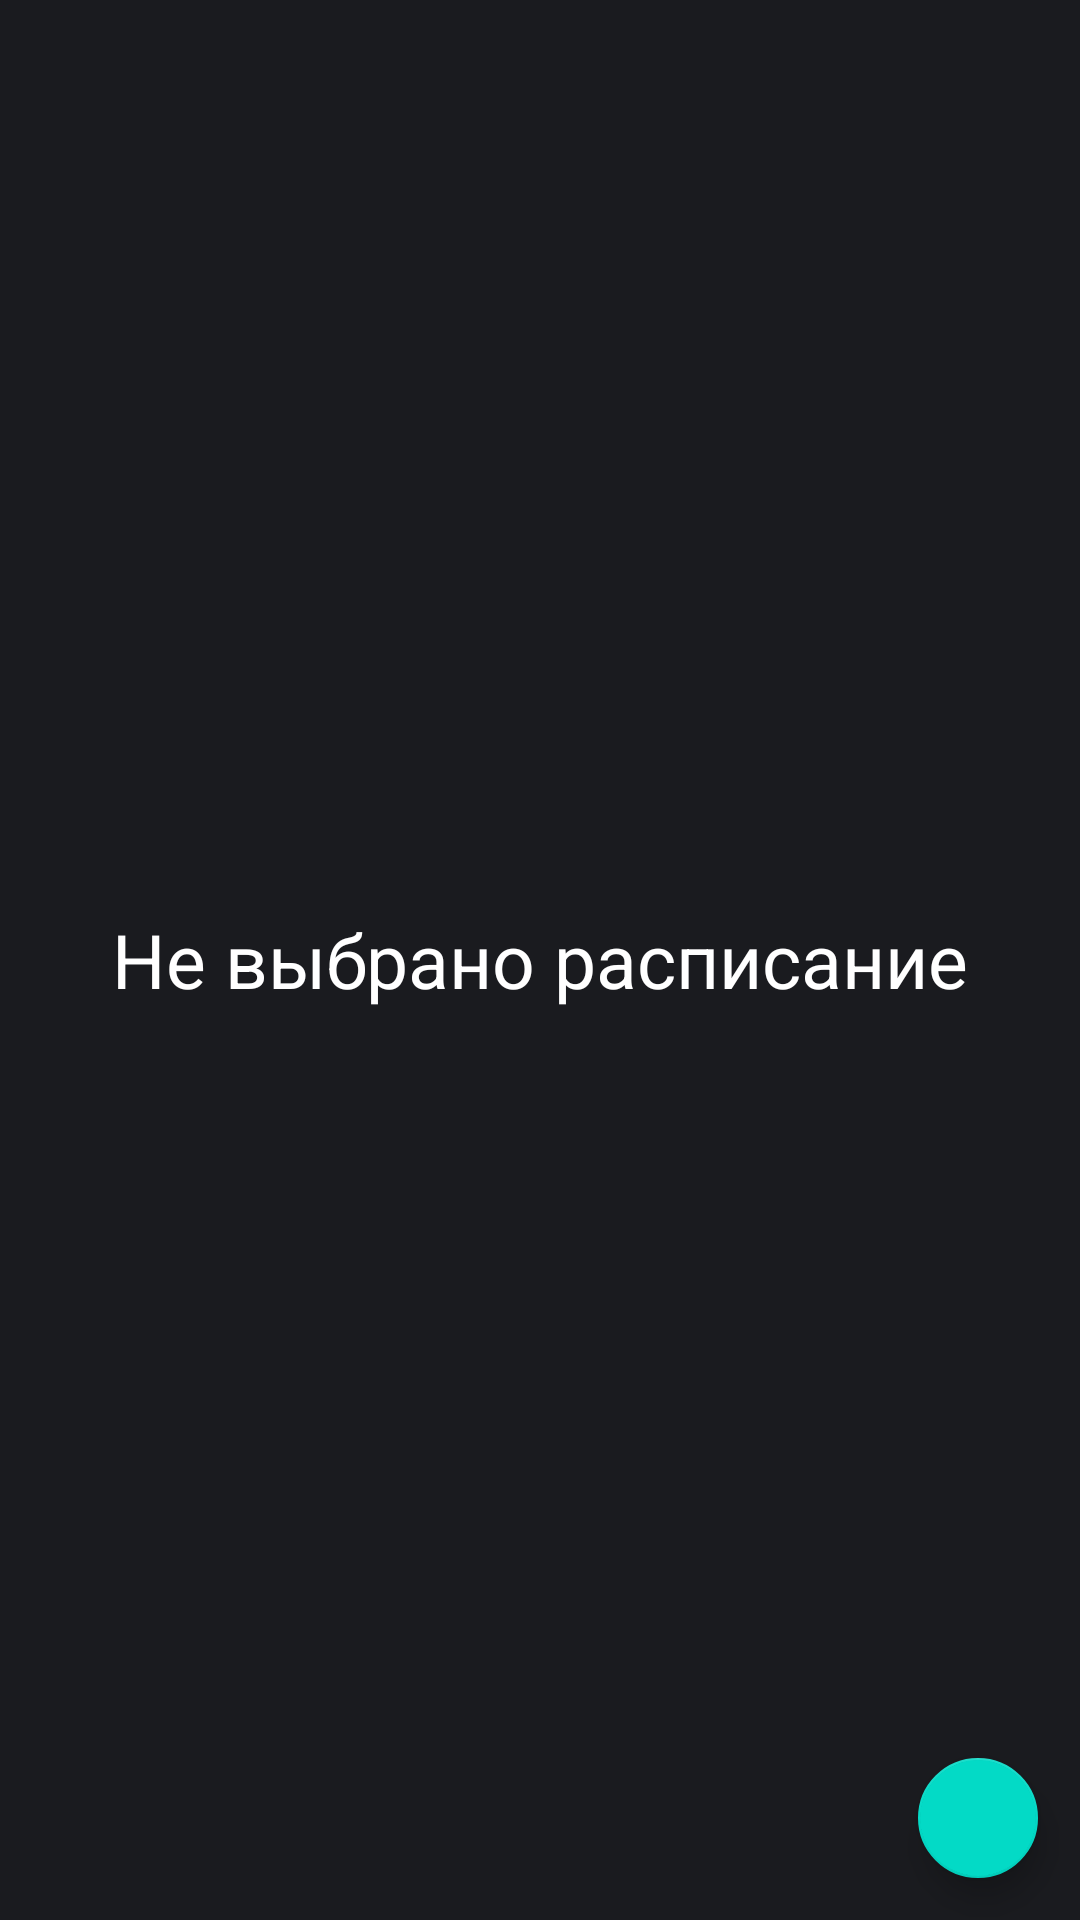

Produce the Android XML layout that renders to this screen, including the resource entries it uses.
<!-- AndroidManifest.xml: application theme AppTheme -->
<!-- res/layout/fragment_semester.xml -->
<?xml version="1.0" encoding="utf-8"?>
<androidx.constraintlayout.widget.ConstraintLayout xmlns:android="http://schemas.android.com/apk/res/android"
    xmlns:app="http://schemas.android.com/apk/res-auto"
    xmlns:tools="http://schemas.android.com/tools"
    android:layout_width="match_parent"
    android:layout_height="match_parent"
    android:background="@color/colorBackground"
    tools:context=".SemesterFragment">

    <TextView
        android:id="@+id/semesterPlaceholder"
        android:layout_width="match_parent"
        android:layout_height="match_parent"
        android:gravity="center"
        android:text="@string/weekPlaceholder"
        android:textColor="#fff"
        android:textSize="25sp"
        android:visibility="visible" />


    <LinearLayout
        android:id="@+id/timeline"
        android:layout_width="60dp"
        android:layout_height="match_parent"
        android:layout_marginTop="29dp"
        android:elevation="16dp"
        android:orientation="vertical"
        android:visibility="gone"
        app:layout_constraintStart_toStartOf="parent">

        <LinearLayout
            android:layout_width="match_parent"
            android:layout_height="wrap_content"
            android:layout_gravity="center_horizontal"
            android:layout_weight="1"
            android:gravity="center"
            android:orientation="vertical">

            <TextView
                android:layout_width="wrap_content"
                android:layout_height="wrap_content"
                android:text="07:45"
                android:textColor="#fff" />

            <TextView
                android:layout_width="wrap_content"
                android:layout_height="wrap_content"
                android:text="09:20"
                android:textColor="#fff" />

        </LinearLayout>

        <LinearLayout
            android:layout_width="match_parent"
            android:layout_height="wrap_content"
            android:layout_gravity="center_horizontal"
            android:layout_weight="1"
            android:gravity="center"

            android:orientation="vertical">

            <TextView
                android:layout_width="wrap_content"
                android:layout_height="wrap_content"
                android:text="09:30"
                android:textColor="#fff" />

            <TextView
                android:layout_width="wrap_content"
                android:layout_height="wrap_content"
                android:text="11:05"
                android:textColor="#fff" />

        </LinearLayout>

        <LinearLayout
            android:layout_width="match_parent"
            android:layout_height="wrap_content"
            android:layout_gravity="center_horizontal"
            android:layout_weight="1"
            android:gravity="center"

            android:orientation="vertical">

            <TextView
                android:layout_width="wrap_content"
                android:layout_height="wrap_content"
                android:text="11:15"
                android:textColor="#fff" />

            <TextView
                android:layout_width="wrap_content"
                android:layout_height="wrap_content"
                android:text="12:50"
                android:textColor="#fff" />

        </LinearLayout>

        <LinearLayout
            android:layout_width="match_parent"
            android:layout_height="wrap_content"
            android:layout_gravity="center_horizontal"
            android:layout_weight="1"
            android:gravity="center"

            android:orientation="vertical">

            <TextView
                android:layout_width="wrap_content"
                android:layout_height="wrap_content"
                android:text="13:10"
                android:textColor="#fff" />

            <TextView
                android:layout_width="wrap_content"
                android:layout_height="wrap_content"
                android:text="14:45"
                android:textColor="#fff" />

        </LinearLayout>

        <LinearLayout
            android:layout_width="match_parent"
            android:layout_height="wrap_content"
            android:layout_gravity="center_horizontal"
            android:layout_weight="1"
            android:divider="@drawable/ic_view_week_black_24dp"
            android:gravity="center"

            android:orientation="vertical">

            <TextView
                android:layout_width="wrap_content"
                android:layout_height="wrap_content"
                android:text="14:55"
                android:textColor="#fff" />

            <TextView
                android:layout_width="wrap_content"
                android:layout_height="wrap_content"
                android:text="16:30"
                android:textColor="#fff" />

        </LinearLayout>

        <LinearLayout
            android:layout_width="match_parent"
            android:layout_height="wrap_content"
            android:layout_gravity="center_horizontal"
            android:layout_weight="1"
            android:gravity="center"

            android:orientation="vertical">

            <TextView
                android:layout_width="wrap_content"
                android:layout_height="wrap_content"
                android:text="16:40"
                android:textColor="#fff" />

            <TextView
                android:layout_width="wrap_content"
                android:layout_height="wrap_content"
                android:text="18:15"
                android:textColor="#fff" />

        </LinearLayout>


    </LinearLayout>

    <androidx.recyclerview.widget.RecyclerView
        android:id="@+id/semesterRecyclerView"
        android:layout_width="0dp"
        android:layout_height="match_parent"
        android:visibility="gone"
        android:layerType="hardware"
        app:layout_constraintEnd_toEndOf="parent"
        app:layout_constraintStart_toEndOf="@id/timeline">


    </androidx.recyclerview.widget.RecyclerView>

    <com.google.android.material.floatingactionbutton.FloatingActionButton
        android:id="@+id/backToTodayFAB"
        android:layout_width="wrap_content"
        android:layout_height="wrap_content"
        android:layout_marginEnd="10dp"
        android:layout_marginBottom="10dp"
        android:src="@drawable/ic_arrow_back_black_24dp"
        android:tint="@color/colorBackground"
        app:fabSize="mini"
        app:layout_constraintBottom_toBottomOf="parent"
        app:layout_constraintEnd_toEndOf="parent" />


</androidx.constraintlayout.widget.ConstraintLayout>
<!-- resources referenced by this layout -->
<resources>
  <color name="colorBackground">#1A1B1F</color>
  <string name="weekPlaceholder">Не выбрано расписание</string>
  <style name="AppTheme" parent="Theme.MaterialComponents.Light.NoActionBar">
          <item name="colorPrimary">@color/colorPrimary</item>
          <item name="colorPrimaryDark">@color/colorToolbarLight</item>
          <item name="colorAccent">@color/colorAccent</item>
          <item name="alertDialogTheme">@style/AlertDialogTheme</item>
          <item name="android:windowBackground">@drawable/launch_screen</item>
      </style>
  <color name="colorPrimary">#FFFFFF</color>
  <color name="colorToolbarLight">#363636</color>
  <color name="colorAccent">#fff</color>
  <style name="AlertDialogTheme" parent="Theme.MaterialComponents.Dialog.Alert">
          <item name="colorAccent">#A39316</item>
      </style>
  <!-- drawable launch_screen (drawable) -->
  <?xml version="1.0" encoding="utf-8"?>
  <layer-list xmlns:android="http://schemas.android.com/apk/res/android"
      android:opacity="opaque">
  
      <item android:drawable="@color/colorBackground" />
  
      <item>
  
          <bitmap
              android:gravity="center"
              android:tileMode="disabled"
              android:src="@drawable/screen" />
  
      </item>
  
  </layer-list>
  <!-- drawable screen: png bitmap (drawable, 44581 bytes) -->
</resources>
